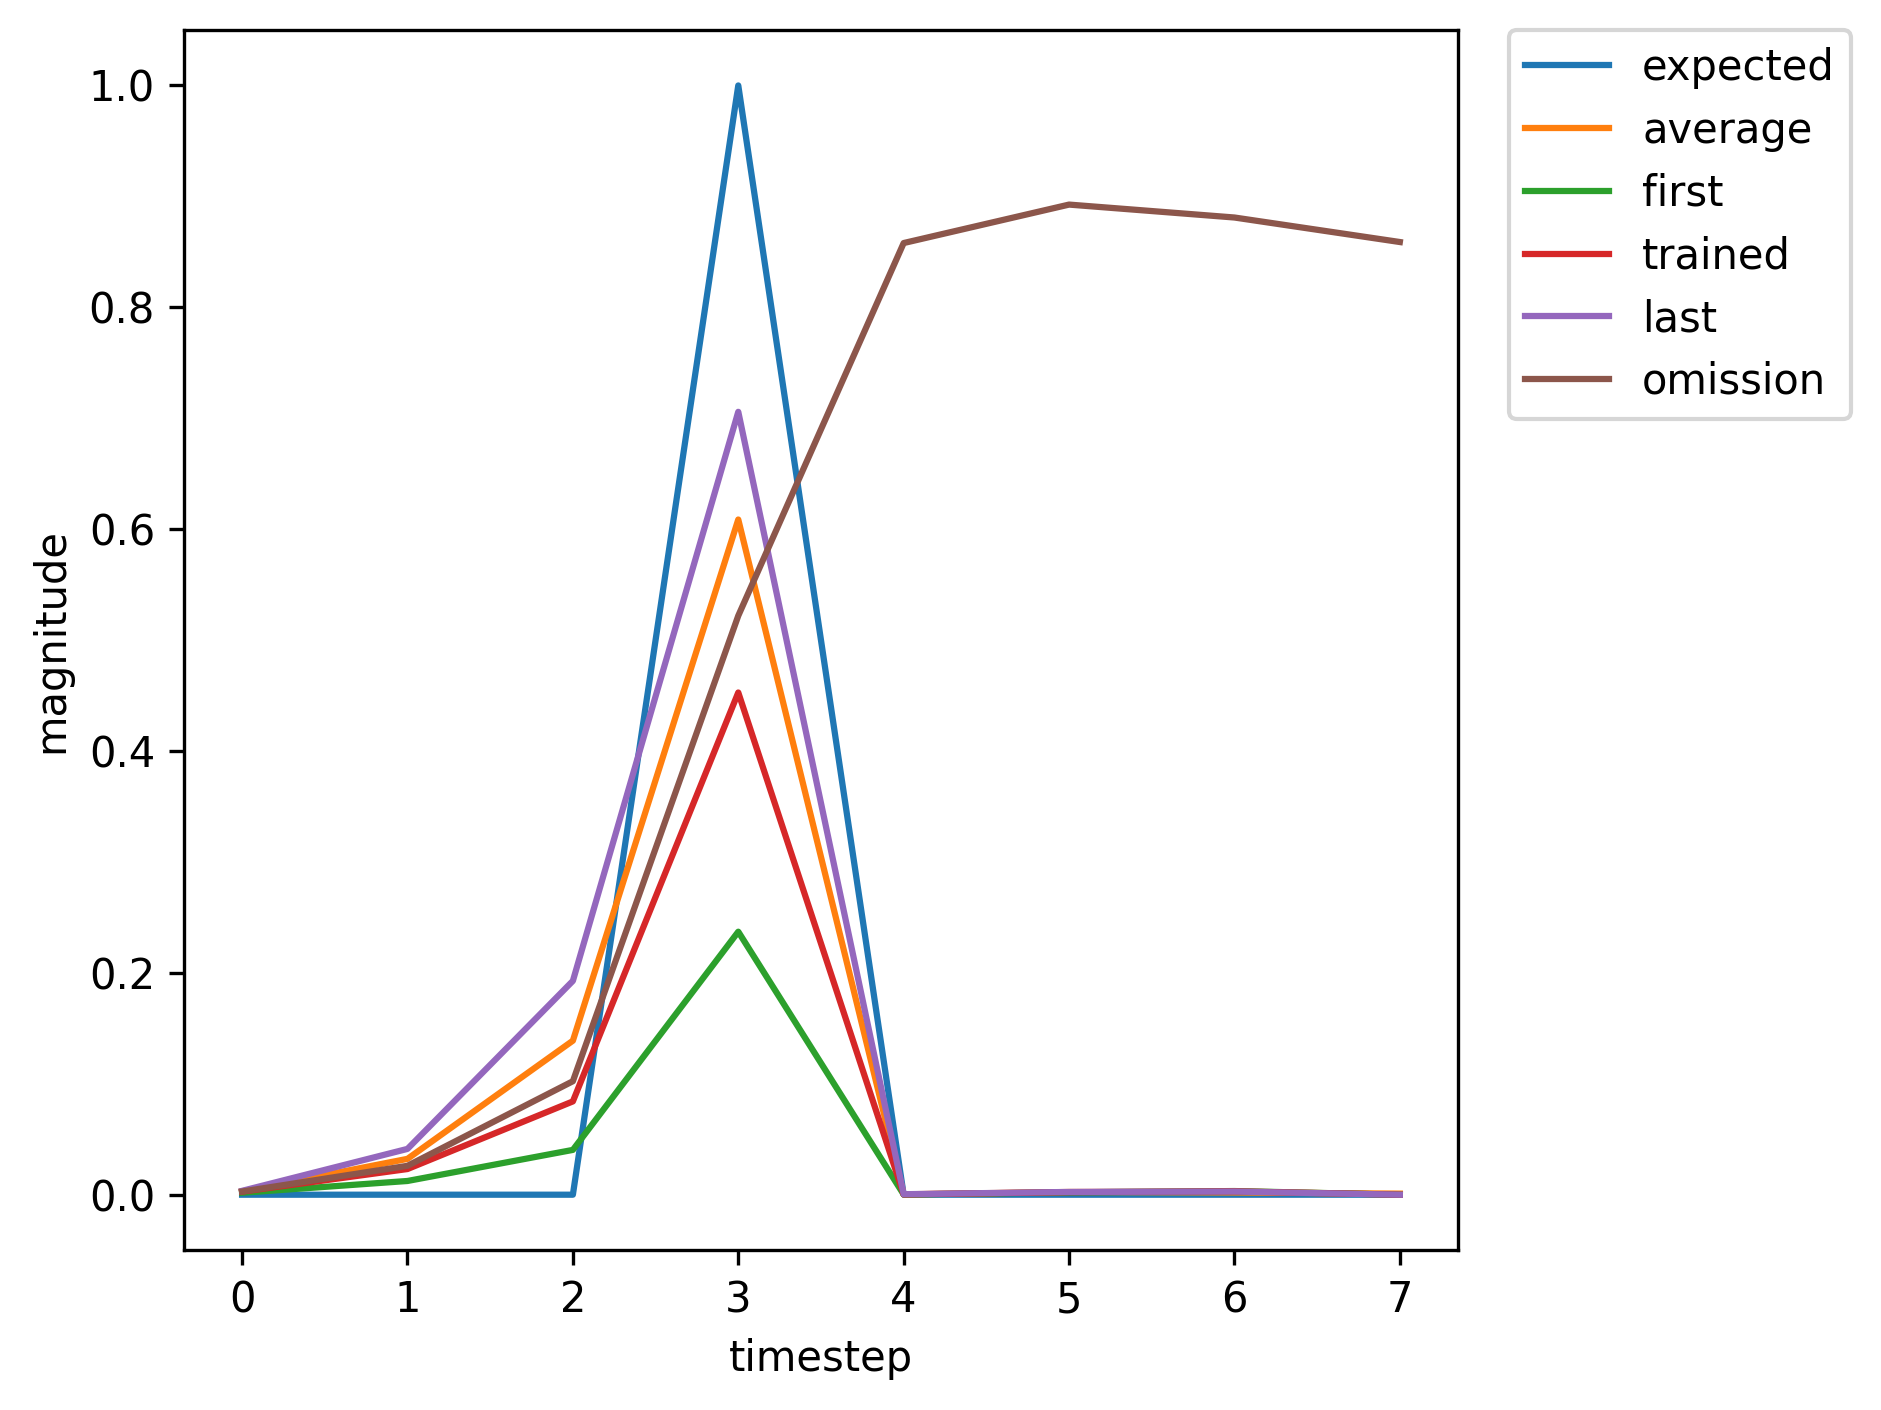

The table this chart was drawn from, first rows:
, input, expected_output, network_output
0, 1, 0, 0.00176
1, 0, 0, 0.01238
2, 0, 0, 0.0404
3, 2, 1, 0.2371
4, 0, 0, 0.0001992
5, 0, 0, 0.002157
6, 0, 0, 0.003292
7, 1, 0, 0.004316
8, 0, 0, 0.06868
9, 0, 0, 0.3521
10, 2, 1, 0.8173
11, 0, 0, 0.0007062
12, 0, 0, 0.002366
13, 0, 0, 0.002491
14, 0, 0, 0.002388
15, 1, 0, 0.002426
16, 0, 0, 0.02046
17, 0, 0, 0.07591
18, 2, 1, 0.4251
19, 0, 0, 0.0002592
20, 0, 0, 0.002365
21, 0, 0, 0.003199
22, 0, 0, 0.003696
23, 1, 0, 0.004269
24, 0, 0, 0.06162
25, 0, 0, 0.3078
26, 2, 1, 0.7963
27, 0, 0, 0.0006294
28, 0, 0, 0.002389
29, 1, 0, 0.002556
30, 0, 0, 0.01955
31, 0, 0, 0.06587
32, 2, 1, 0.3701
33, 0, 0, 0.0002329
34, 0, 0, 0.002235
35, 0, 0, 0.003092
36, 1, 0, 0.003662
37, 0, 0, 0.04726
38, 0, 0, 0.2304
39, 2, 1, 0.7455
40, 0, 0, 0.0005144
41, 0, 0, 0.002479
42, 1, 0, 0.00276
43, 0, 0, 0.02315
44, 0, 0, 0.08411
45, 2, 1, 0.4527
46, 0, 0, 0.0002637
47, 0, 0, 0.002319
48, 0, 0, 0.003054
49, 1, 0, 0.003447
50, 0, 0, 0.04068
51, 0, 0, 0.1896
52, 2, 1, 0.7021
53, 0, 0, 0.0004459
54, 0, 0, 0.00249
55, 1, 0, 0.002851
56, 0, 0, 0.02515
57, 0, 0, 0.09518
58, 2, 1, 0.4953
59, 0, 0, 0.0002829
... 306 more rows
